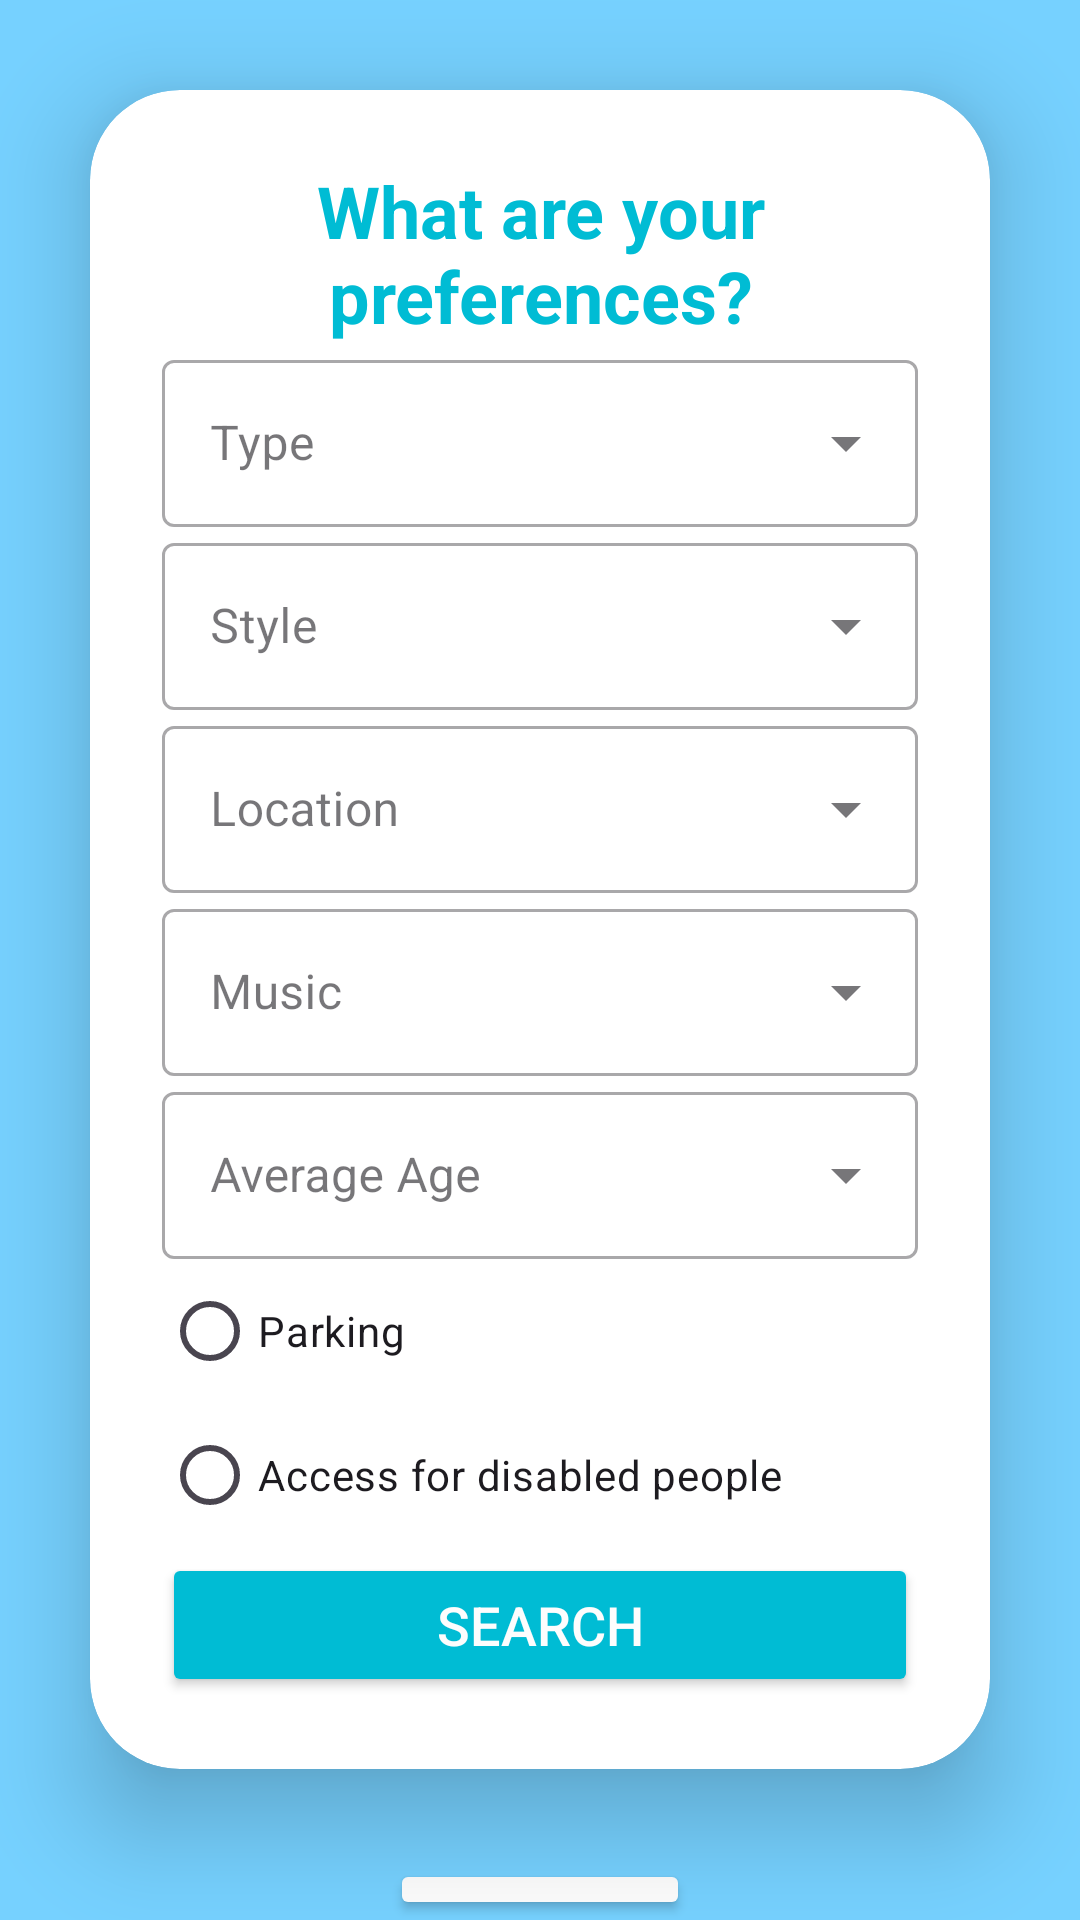

Produce the Android XML layout that renders to this screen, including the resource entries it uses.
<!-- AndroidManifest.xml: application theme Theme.StoresGuider -->
<!-- res/layout/activity_main.xml -->
<?xml version="1.0" encoding="utf-8"?>
<LinearLayout xmlns:android="http://schemas.android.com/apk/res/android"
    xmlns:app="http://schemas.android.com/apk/res-auto"
    xmlns:tools="http://schemas.android.com/tools"
    android:layout_width="match_parent"
    android:layout_height="match_parent"
    android:background="@color/material_dynamic_primary80"
    android:gravity="center"
    android:orientation="vertical"
    tools:context=".MainActivity">

    <androidx.cardview.widget.CardView
        android:layout_width="match_parent"
        android:layout_height="wrap_content"
        android:layout_margin="30dp"
        android:background="@drawable/edit_background"
        app:cardCornerRadius="30dp"
        app:cardElevation="20dp">

        <LinearLayout
            android:layout_width="match_parent"
            android:layout_height="wrap_content"
            android:layout_gravity="center_horizontal"
            android:orientation="vertical"
            android:padding="24dp">

            <TextView
                android:id="@+id/searchText"
                android:layout_width="match_parent"
                android:layout_height="wrap_content"
                android:text="@string/what_are_your_preferences"
                android:textAlignment="center"
                android:textColor="@color/cyan"
                android:textSize="24sp"
                android:textStyle="bold" />

            <com.google.android.material.textfield.TextInputLayout
                style="@style/Widget.MaterialComponents.TextInputLayout.OutlinedBox.ExposedDropdownMenu"
                android:layout_width="match_parent"
                android:layout_height="wrap_content"
                android:layout_margin="0dp"
                android:hint="@string/type">

                <AutoCompleteTextView
                    android:id="@+id/autoComplete"
                    android:layout_width="match_parent"
                    android:layout_height="wrap_content"
                    android:inputType="none"
                    tools:ignore="LabelFor" />

            </com.google.android.material.textfield.TextInputLayout>

            <com.google.android.material.textfield.TextInputLayout
                android:layout_width="match_parent"
                android:layout_height="wrap_content"
                android:layout_margin="0dp"
                android:hint="@string/style"
                style="@style/Widget.MaterialComponents.TextInputLayout.OutlinedBox.ExposedDropdownMenu">

                <AutoCompleteTextView
                    android:id="@+id/autoComplete2"
                    android:layout_width="match_parent"
                    android:layout_height="wrap_content"
                    android:inputType="none"
                    tools:ignore="LabelFor" />

            </com.google.android.material.textfield.TextInputLayout>

            <com.google.android.material.textfield.TextInputLayout
                android:layout_width="match_parent"
                android:layout_height="wrap_content"
                android:layout_margin="0dp"
                android:hint="@string/location"
                style="@style/Widget.MaterialComponents.TextInputLayout.OutlinedBox.ExposedDropdownMenu">

                <AutoCompleteTextView
                    android:id="@+id/autoComplete3"
                    android:layout_width="match_parent"
                    android:layout_height="wrap_content"
                    android:inputType="none"
                    tools:ignore="LabelFor" />

            </com.google.android.material.textfield.TextInputLayout>

            <com.google.android.material.textfield.TextInputLayout
                android:layout_width="match_parent"
                android:layout_height="wrap_content"
                android:layout_margin="0dp"
                android:hint="@string/music"
                style="@style/Widget.MaterialComponents.TextInputLayout.OutlinedBox.ExposedDropdownMenu">

                <AutoCompleteTextView
                    android:id="@+id/autoComplete4"
                    android:layout_width="match_parent"
                    android:layout_height="wrap_content"
                    android:inputType="none"
                    tools:ignore="LabelFor" />

            </com.google.android.material.textfield.TextInputLayout>

            <com.google.android.material.textfield.TextInputLayout
                android:layout_width="match_parent"
                android:layout_height="wrap_content"
                android:layout_margin="0dp"
                android:hint="@string/average_age"
                style="@style/Widget.MaterialComponents.TextInputLayout.OutlinedBox.ExposedDropdownMenu">

                <AutoCompleteTextView
                    android:id="@+id/autoComplete5"
                    android:layout_width="match_parent"
                    android:layout_height="wrap_content"
                    android:inputType="none"
                    tools:ignore="LabelFor" />

            </com.google.android.material.textfield.TextInputLayout>

            <RadioButton
                android:id="@+id/parking"
                android:layout_width="wrap_content"
                android:layout_height="wrap_content"
                android:layout_margin="0dp"
                android:text="@string/parking" />

            <RadioButton
                android:id="@+id/disabled_access"
                android:layout_width="wrap_content"
                android:layout_height="wrap_content"
                android:layout_margin="0dp"
                android:text="Access for disabled people" />

            <Button
                android:id="@+id/searchButton"
                android:layout_width="match_parent"
                android:layout_height="wrap_content"
                android:layout_marginTop="2dp"
                android:backgroundTint="@color/cyan"
                android:text="@string/search"
                android:textColor="@color/white"
                android:textSize="18sp"
                app:cornerRadius="20dp"
                />


        </LinearLayout>
    </androidx.cardview.widget.CardView>

    <Button
        android:id="@+id/backButton"
        android:layout_width="100dp"
        android:layout_height="wrap_content"
        android:layout_marginTop="0dp"
        android:backgroundTint="@color/white"
        android:text="@string/back"
        android:textColor="@color/cyan"
        android:textSize="18sp"
        app:cornerRadius="20dp" />
</LinearLayout>
<!-- resources referenced by this layout -->
<resources>
  <color name="cyan">#00BCD4</color>
  <color name="white">#FDFDFD</color>
  <!-- drawable edit_background (drawable) -->
  <?xml version="1.0" encoding="utf-8"?>
  <shape xmlns:android="http://schemas.android.com/apk/res/android"
      android:shape="rectangle">
  
      <stroke
          android:color="@color/cyan"
          android:width="3dp"/>
      <corners
          android:radius="20dp"/>
  </shape>
  <string name="average_age">Average Age</string>
  <string name="back">BACK</string>
  <string name="location">Location</string>
  <string name="music">Music</string>
  <string name="parking">Parking</string>
  <string name="search">Search</string>
  <string name="style">Style</string>
  <string name="type">Type</string>
  <string name="what_are_your_preferences">What are your preferences?</string>
  <style name="Theme.StoresGuider" parent="Base.Theme.StoresGuider" />
  <style name="Base.Theme.StoresGuider" parent="Theme.Material3.DayNight.NoActionBar">
          
          
      </style>
</resources>
